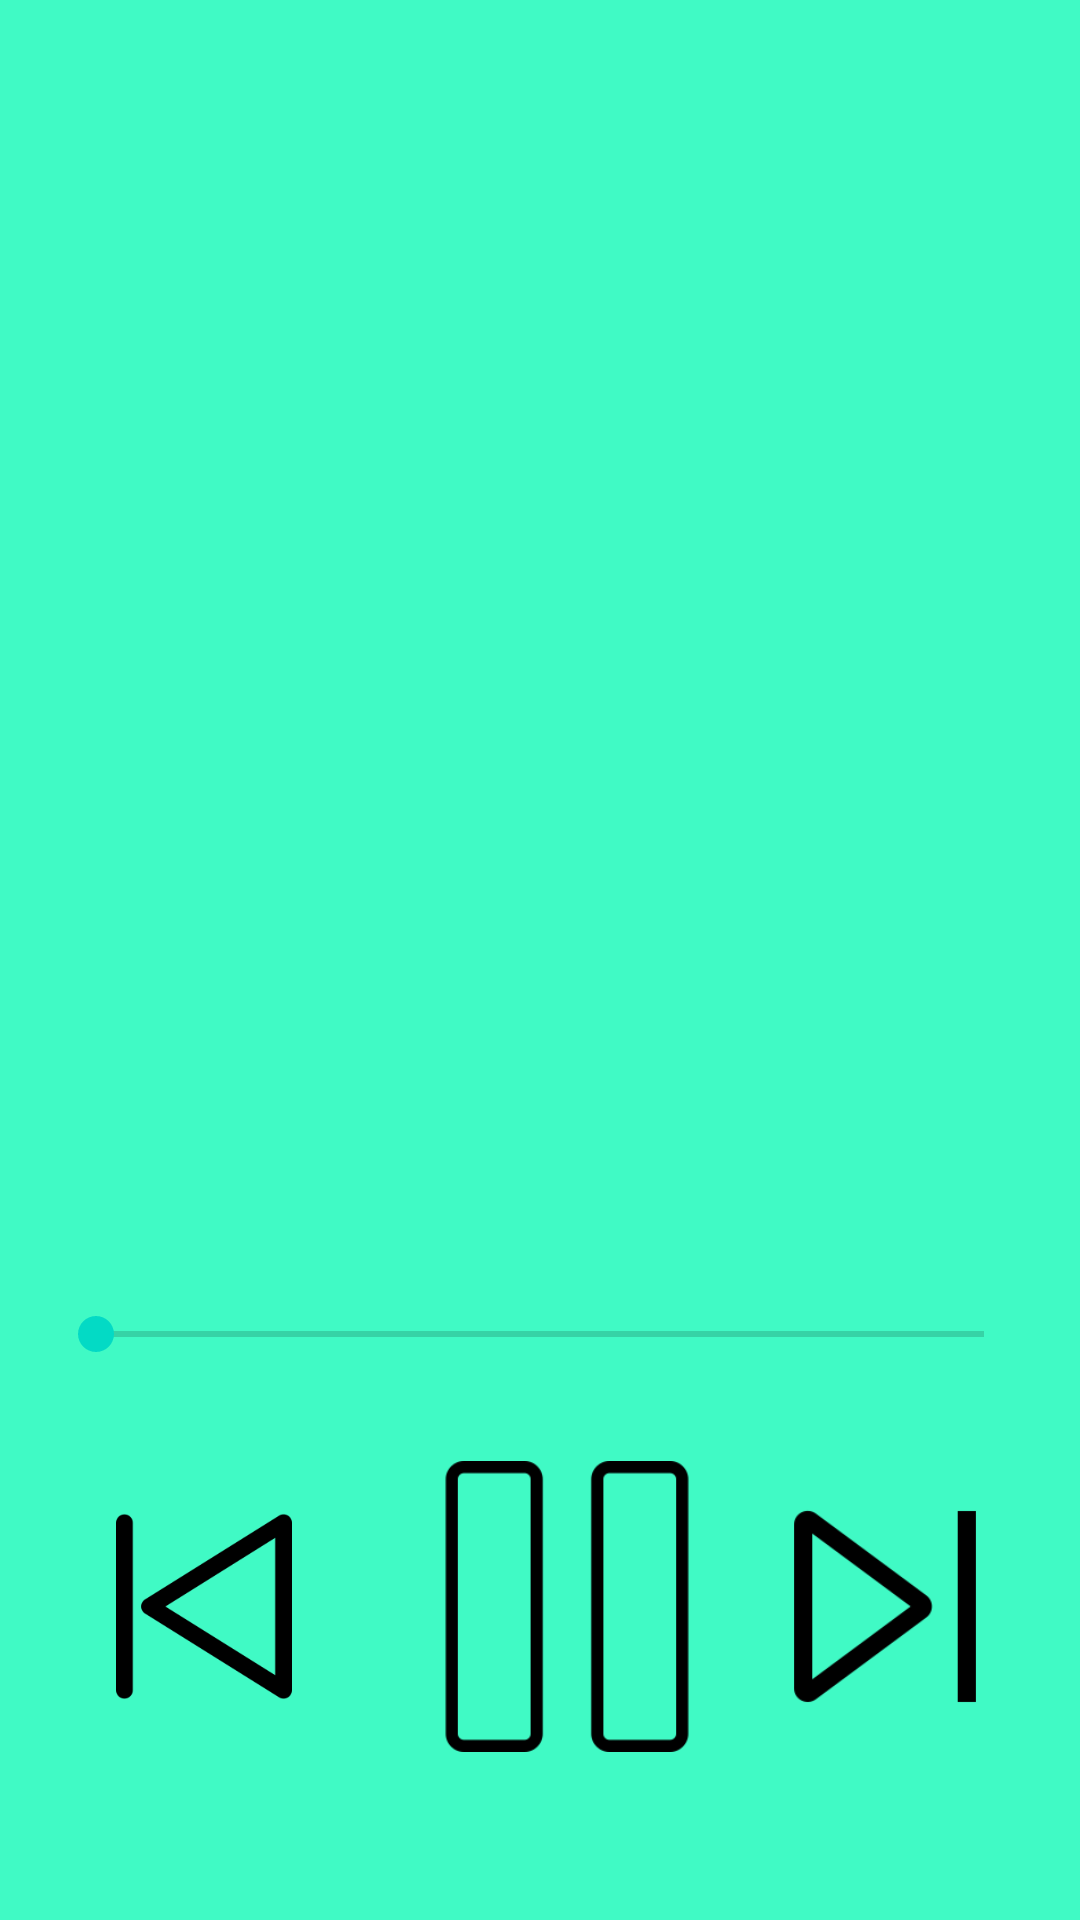

Write the Android layout XML for this screen, with the resource values it uses.
<!-- AndroidManifest.xml: application theme Theme.Musify -->
<!-- res/layout/activity_offline_player.xml -->
<?xml version="1.0" encoding="utf-8"?>
<androidx.constraintlayout.widget.ConstraintLayout xmlns:android="http://schemas.android.com/apk/res/android"
    xmlns:app="http://schemas.android.com/apk/res-auto"
    xmlns:tools="http://schemas.android.com/tools"
    android:layout_width="match_parent"
    android:layout_height="match_parent"
    android:background="#40FAC5"
    tools:context=".OfflinePlayerActivity">

    <SeekBar
        android:id="@+id/seekBar3"
        android:layout_width="0dp"
        android:layout_height="25dp"
        android:layout_marginStart="16dp"
        android:layout_marginEnd="16dp"
        android:layout_marginBottom="8dp"
        android:progressTint="#F41059"
        android:secondaryProgressTint="#04E610"
        app:layout_constraintBottom_toTopOf="@+id/linearLayout3"
        app:layout_constraintEnd_toEndOf="parent"
        app:layout_constraintHorizontal_bias="1.0"
        app:layout_constraintStart_toStartOf="parent"
        app:layout_constraintTop_toBottomOf="@+id/textView3"
        app:layout_constraintVertical_bias="0.481" />

    <TextView android:id="@+id/textView3" android:layout_width="wrap_content" android:layout_height="wrap_content" android:layout_marginTop="32dp" android:ellipsize="marquee" android:fadingEdge="horizontal" android:scrollHorizontally="true" android:marqueeRepeatLimit="marquee_forever" android:gravity="center" android:singleLine="true" android:textColor="#02257A" android:textSize="24sp" android:textStyle="bold" app:layout_constraintEnd_toEndOf="parent" app:layout_constraintHorizontal_bias="0.498"
        app:layout_constraintStart_toStartOf="parent" app:layout_constraintTop_toBottomOf="@+id/songImage3"/>
    <LinearLayout android:id="@+id/linearLayout3" android:layout_width="0dp" android:layout_height="97dp" android:layout_marginBottom="56dp" android:orientation="horizontal" app:layout_constraintBottom_toBottomOf="parent" app:layout_constraintEnd_toEndOf="parent" app:layout_constraintHorizontal_bias="0.0" app:layout_constraintStart_toStartOf="parent">
        <ImageView android:id="@+id/previous3" android:layout_width="wrap_content" android:layout_height="match_parent" android:layout_weight="1" android:contentDescription="@string/previous" android:padding="15sp" app:srcCompat="@drawable/previous"/>
        <ImageView android:id="@+id/pause3" android:layout_width="wrap_content" android:layout_height="match_parent" android:layout_weight="1" android:contentDescription="@string/Pause" app:srcCompat="@drawable/pause"/>
        <ImageView android:id="@+id/next3" android:layout_width="wrap_content" android:layout_height="match_parent" android:layout_weight="1" android:contentDescription="@string/next" android:paddingEnd="12sp" app:srcCompat="@drawable/forward"/>
    </LinearLayout>
    <ImageView android:id="@+id/songImage3" android:layout_width="302dp" android:layout_height="300dp" android:layout_marginTop="48dp" android:contentDescription="@string/logo" app:layout_constraintEnd_toEndOf="parent" app:layout_constraintHorizontal_bias="0.495" app:layout_constraintStart_toStartOf="parent" app:layout_constraintTop_toTopOf="parent" app:srcCompat="@drawable/logo" tools:ignore="ImageContrastCheck"/>
</androidx.constraintlayout.widget.ConstraintLayout>
<!-- resources referenced by this layout -->
<resources>
  <!-- drawable forward: png bitmap (drawable, 2888 bytes) -->
  <!-- drawable pause: png bitmap (drawable, 1777 bytes) -->
  <!-- drawable previous: png bitmap (drawable, 3381 bytes) -->
  <string name="Pause">Pause</string>
  <string name="logo">logo</string>
  <string name="next">next</string>
  <string name="previous">previous</string>
  <style name="Theme.Musify" parent="Theme.MaterialComponents.DayNight.DarkActionBar">
          
          <item name="colorPrimary">#04D89C</item>
          <item name="colorPrimaryVariant">#04D89C</item>
          <item name="colorOnPrimary">@color/white</item>
          
          <item name="colorSecondary">@color/teal_200</item>
          <item name="colorSecondaryVariant">@color/teal_700</item>
          <item name="colorOnSecondary">@color/black</item>
          
          <item name="android:statusBarColor" tools:targetApi="l">?attr/colorPrimaryVariant</item>
          
      </style>
  <color name="white">#FFFFFFFF</color>
  <color name="teal_200">#FF03DAC5</color>
  <color name="teal_700">#FF018786</color>
  <color name="black">#FF000000</color>
</resources>
